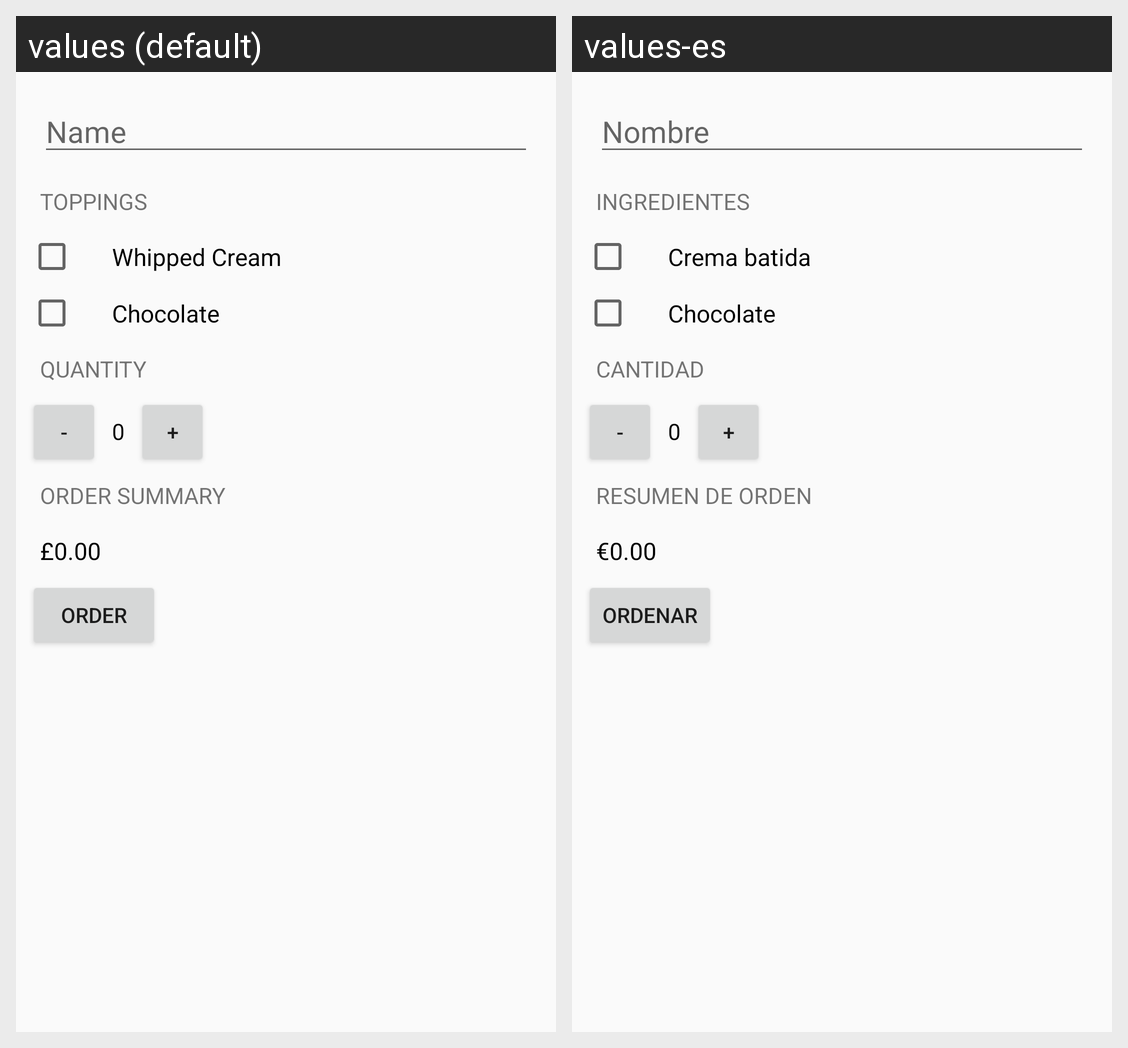

The same Android screen rendered under two of its app's locales, left to right. List the strings drawn on it with the default value and each locale's translation.
Android screen res/layout/activity_main.xml rendered under 2 locales, left to right: values (default), values-es. Device: Nexus 5 (rendered at 1080×1920; each locale shown at half size, 540×960, under a caption strip naming it); theme AppTheme.
Strings drawn on this screen, with the default value and each locale's value (text and hints the layout hard-codes, and strings that could not be matched under every locale, appear in the picture but are not listed):

name
  values: Name
  values-es: Nombre

toppings
  values: Toppings
  values-es: Ingredientes

whipped_cream
  values: Whipped Cream
  values-es: Crema batida

chocolate
  values: Chocolate
  values-es: Chocolate

quantity
  values: Quantity
  values-es: Cantidad

initial_quantity_value
  values: 0
  values-es: 0

order_summary
  values: Order Summary
  values-es: Resumen de Orden

order_summary_initial_value
  values: £0.00
  values-es: €0.00

order
  values: Order
  values-es: Ordenar
